Image classification data set "Cana_de_azucar" (ErikaGM19/trabajo_de_grado on GitHub). Class labels (10): carbon smut, hoja amarilla, mancha anillo, mancha parda, mosaic, muermo rojo, roya, sanas, secas, tizon bacteriano.

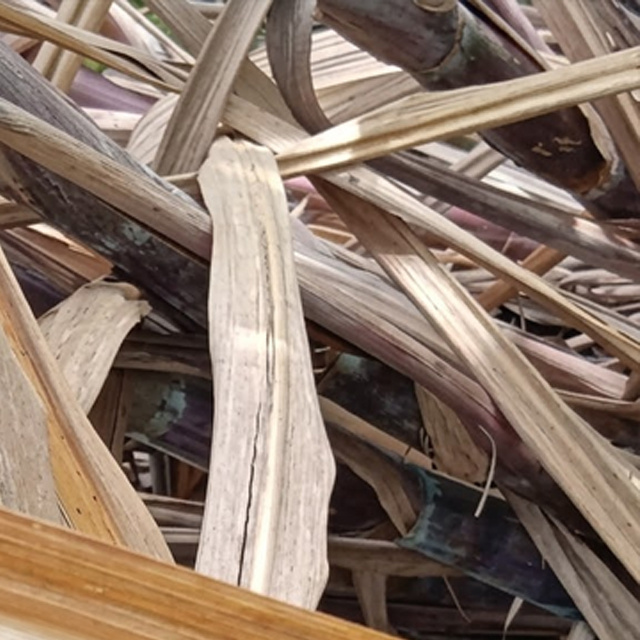
Label: secas

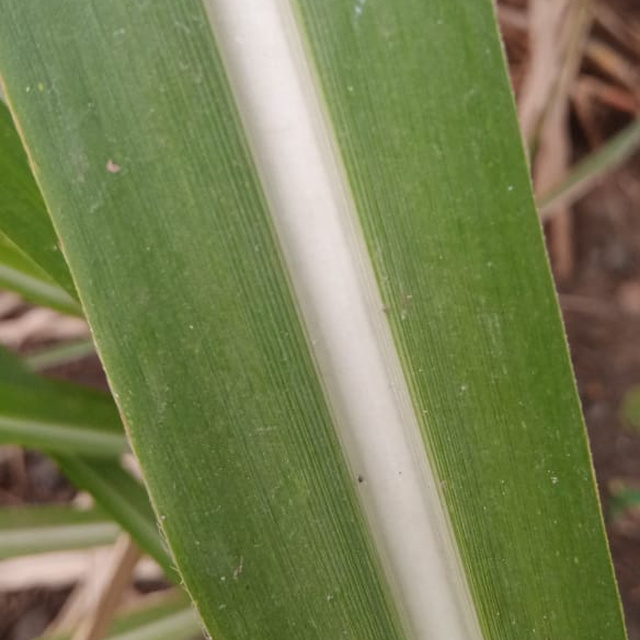
Label: sanas

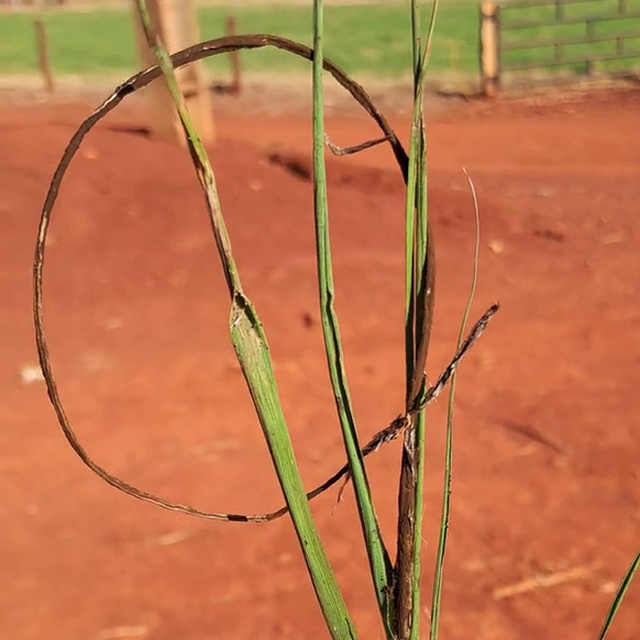
Label: carbon smut

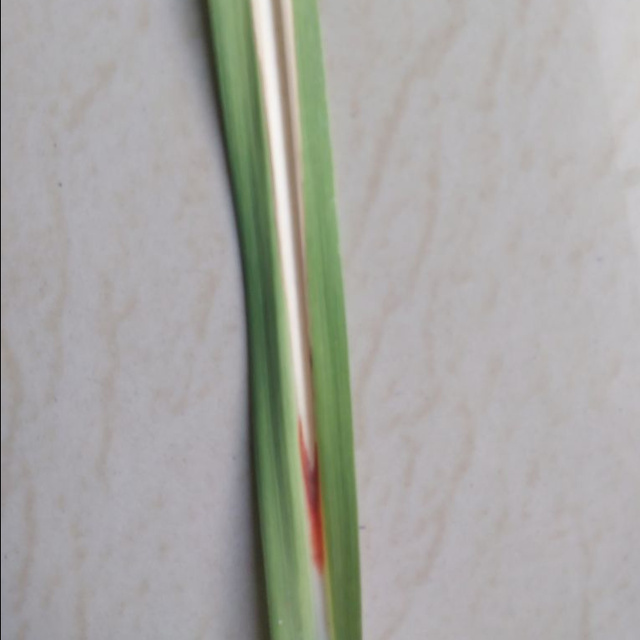
Label: mancha parda

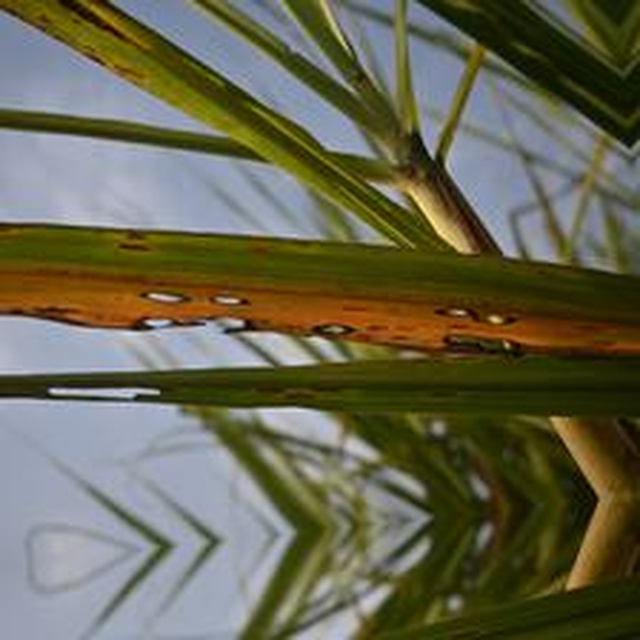
Label: mancha anillo

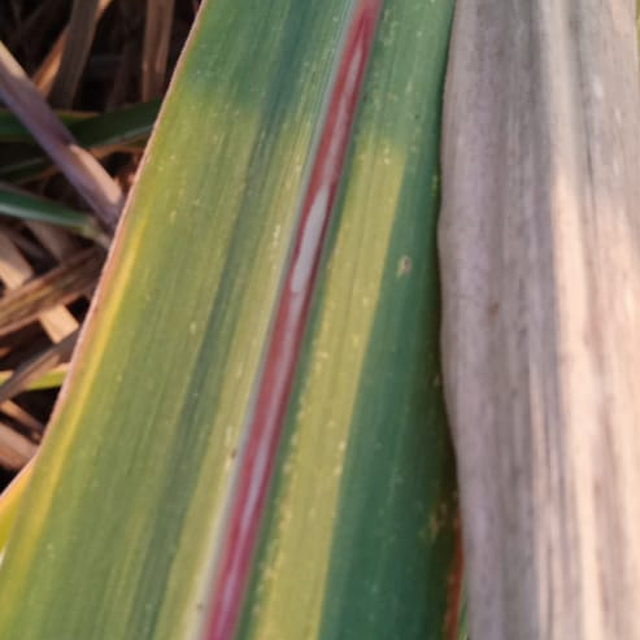
Label: muermo rojo
